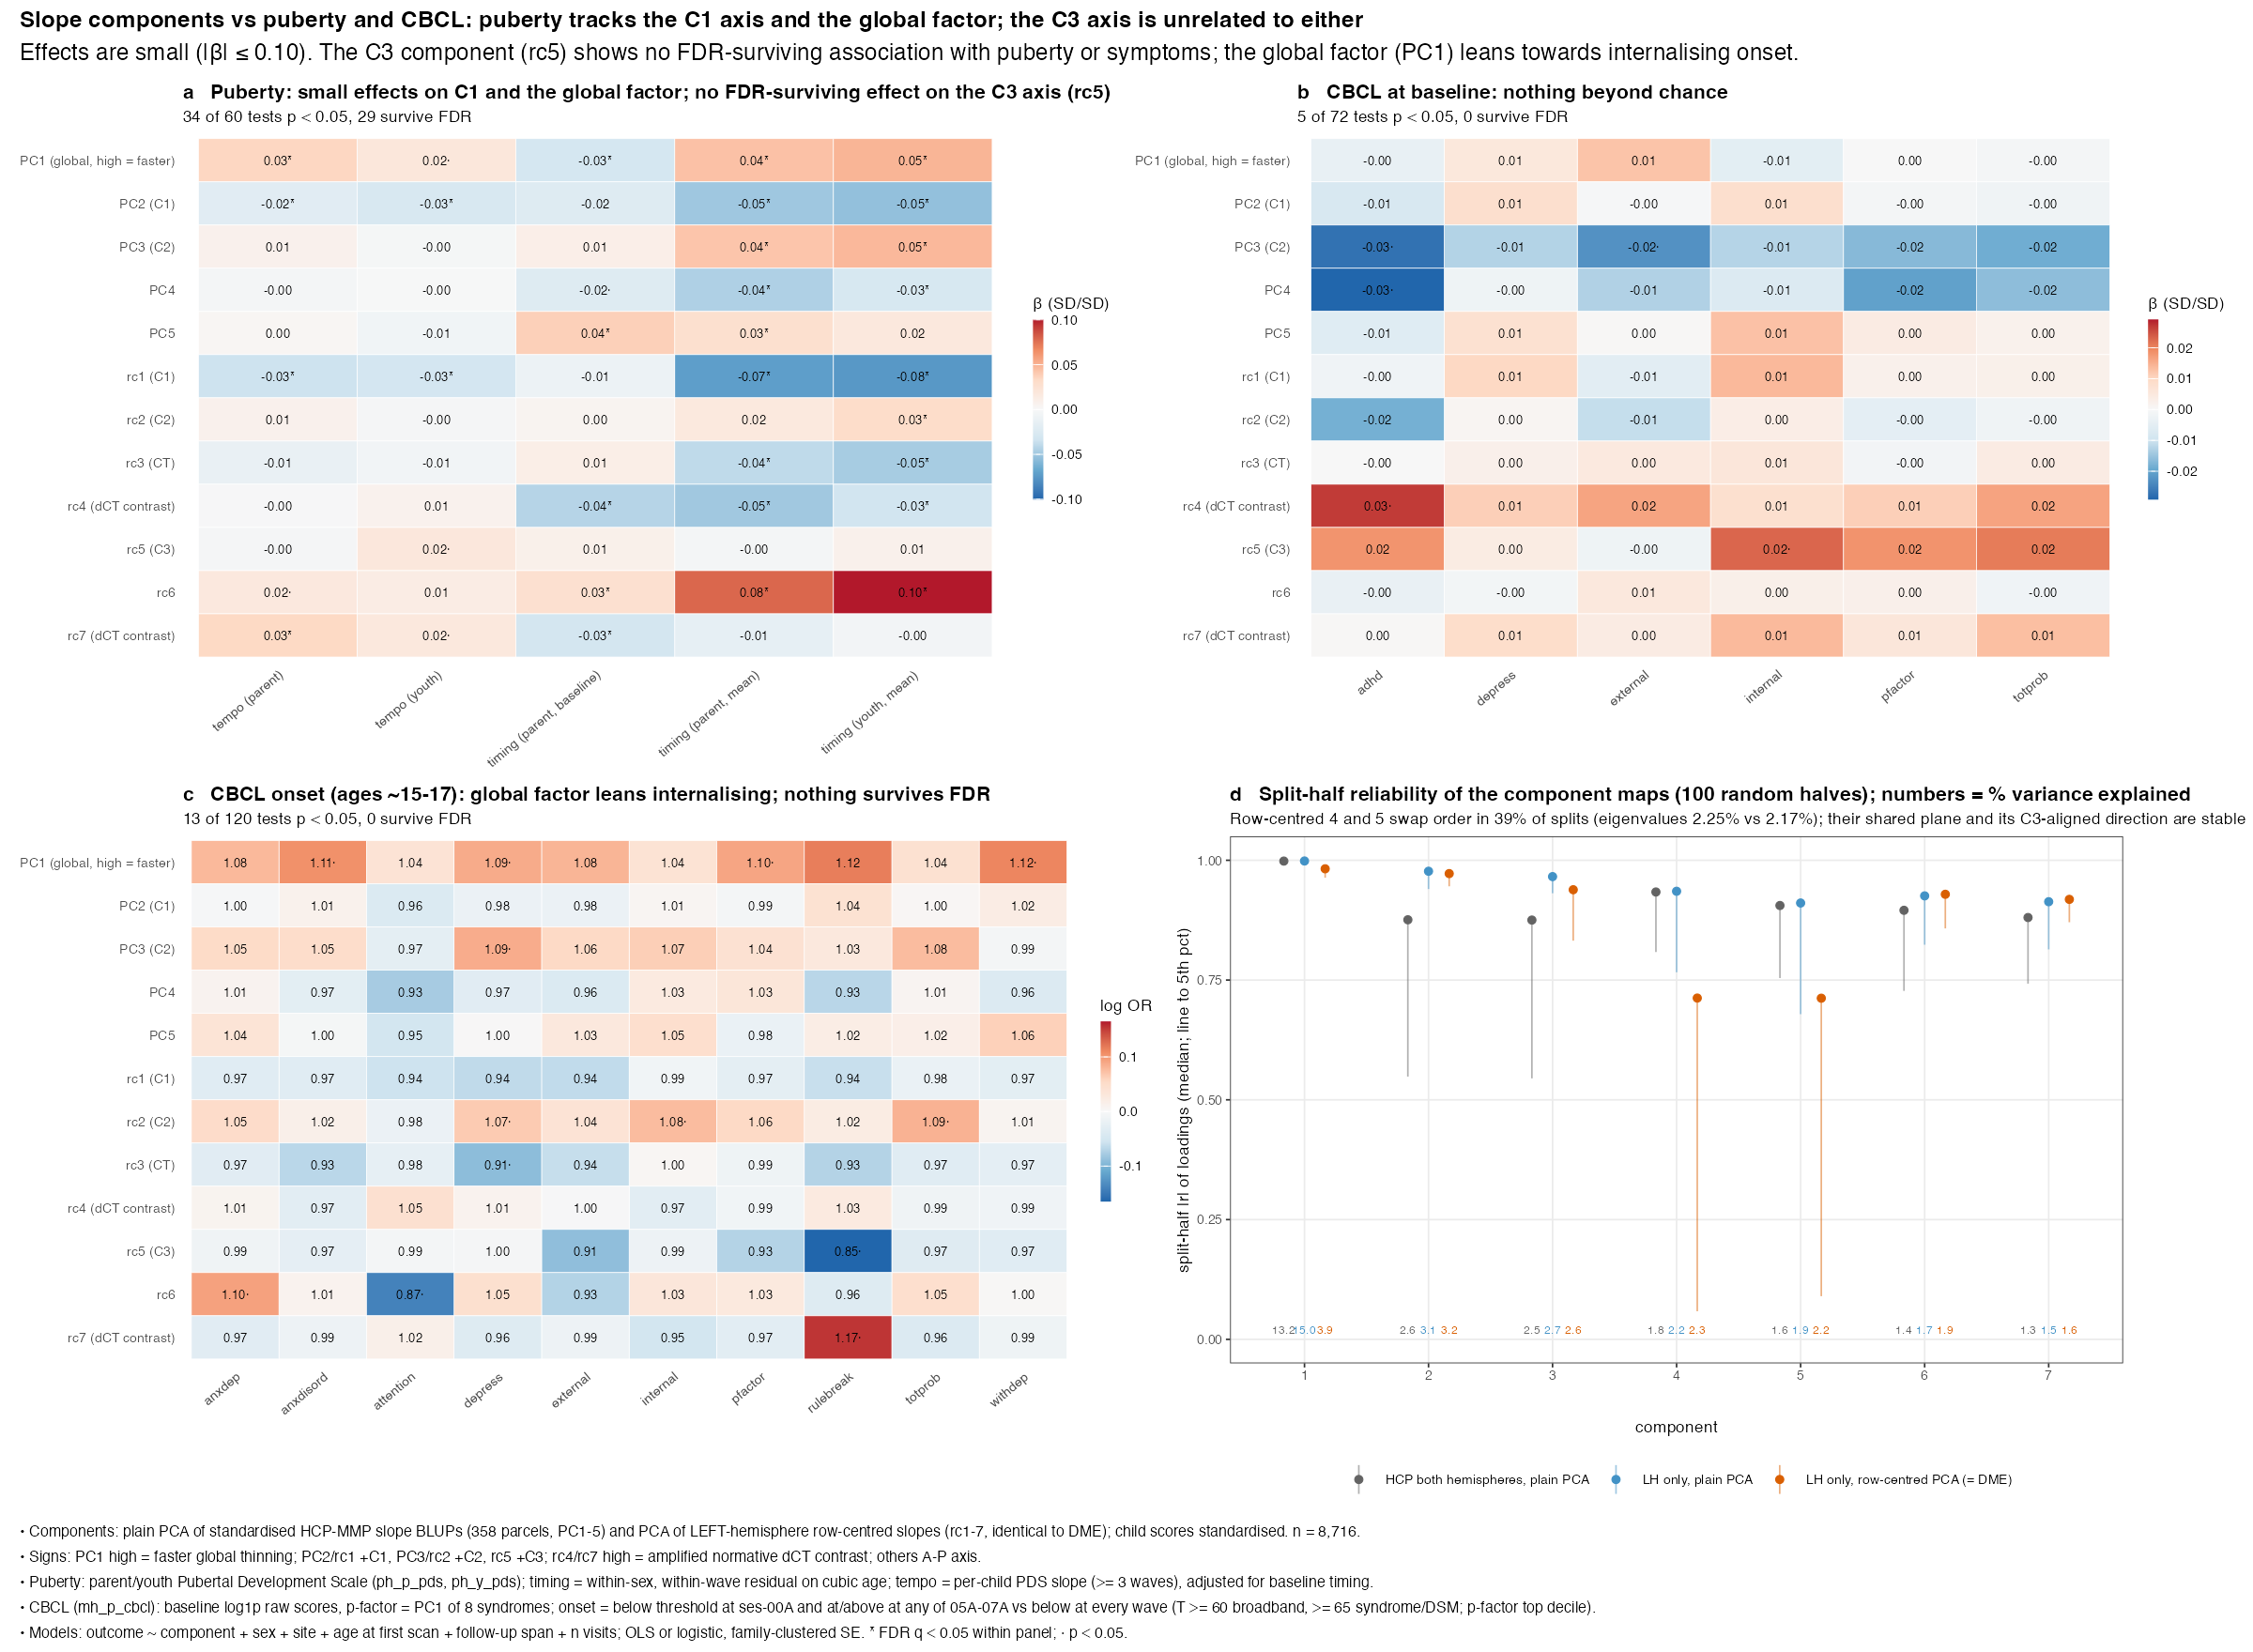

The script that saved this image:
suppressMessages({library(ggplot2); library(dplyr); library(patchwork); library(scales)})
AS <- read.delim("pcs/table_components_puberty_cbcl.tsv"); SH <- read.delim("pcs/table_component_split_half.tsv")
TXT <- 8
lvl <- unique(AS$label)
OL <- c(pds_p_timing_mean="timing (parent, mean)", pds_p_timing_base="timing (parent, baseline)", pds_p_tempo="tempo (parent)",
        pds_y_timing_mean="timing (youth, mean)", pds_y_tempo="tempo (youth)")
AS <- AS |> mutate(label = factor(label, rev(lvl)),
  z = ifelse(family == "cbcl_onset", log(pmax(effect, 1e-9)), effect),
  out = ifelse(outcome %in% names(OL), OL[outcome], sub("^cbcl_base_|^onset_", "", outcome)),
  star = ifelse(q_fdr_family < 0.05, "*", ifelse(p < 0.05, "\u00b7", "")))
tile <- function(fm, ttl, sub, leg) {
  d <- AS |> filter(family == fm); lim <- max(abs(d$z)) * c(-1, 1)
  ggplot(d, aes(out, label, fill = z)) + geom_tile(colour = "white") +
    geom_text(aes(label = paste0(sprintf("%.2f", effect), star)), size = 2.1) +
    scale_fill_distiller(palette = "RdBu", limits = lim, name = leg) +
    labs(x = NULL, y = NULL, title = ttl, subtitle = sub) + theme_minimal(base_size = TXT) +
    theme(axis.text.x = element_text(angle = 40, hjust = 1), panel.grid = element_blank(), plot.title = element_text(face = "bold"),
          legend.key.width = unit(5, "pt"))
}
cnt <- function(fm) with(AS[AS$family == fm, ], sprintf("%d of %d tests p < 0.05, %d survive FDR", sum(p < 0.05), length(p), sum(q_fdr_family < 0.05)))
pa <- tile("puberty", "a   Puberty: small effects on C1 and the global factor; no FDR-surviving effect on the C3 axis (rc5)", cnt("puberty"), "\u03b2 (SD/SD)")
pb <- tile("cbcl_baseline", "b   CBCL at baseline: nothing beyond chance", cnt("cbcl_baseline"), "\u03b2 (SD/SD)")
pc <- tile("cbcl_onset", "c   CBCL onset (ages ~15-17): global factor leans internalising; nothing survives FDR", cnt("cbcl_onset"), "log OR")
SH <- SH |> mutate(decomposition = factor(decomposition, unique(decomposition)))
pd <- ggplot(SH, aes(factor(comp), same_index_median, colour = decomposition, group = decomposition)) +
  geom_linerange(aes(ymin = same_index_p05, ymax = same_index_median), position = position_dodge(0.5), alpha = 0.5) +
  geom_point(position = position_dodge(0.5), size = 1.6) +
  geom_text(aes(y = 0.02, label = sprintf("%.1f", var_explained_pct)), position = position_dodge(0.5), size = 2, show.legend = FALSE) +
  scale_y_continuous(limits = c(0, 1)) + scale_colour_manual(values = c("#636363", "#4292c6", "#d95f02"), name = NULL) +
  labs(x = "component", y = "split-half |r| of loadings (median; line to 5th pct)",
       title = "d   Split-half reliability of the component maps (100 random halves); numbers = % variance explained",
       subtitle = "Row-centred 4 and 5 swap order in 39% of splits (eigenvalues 2.25% vs 2.17%); their shared plane and its C3-aligned direction are stable") +
  theme_bw(base_size = TXT) + theme(panel.grid.minor = element_blank(), plot.title = element_text(face = "bold"), legend.position = "bottom")
cap <- paste(
  "\u2022 Components: plain PCA of standardised HCP-MMP slope BLUPs (358 parcels, PC1-5) and PCA of LEFT-hemisphere row-centred slopes (rc1-7, identical to DME); child scores standardised. n = 8,716.",
  "\u2022 Signs: PC1 high = faster global thinning; PC2/rc1 +C1, PC3/rc2 +C2, rc5 +C3; rc4/rc7 high = amplified normative dCT contrast; others A-P axis.",
  "\u2022 Puberty: parent/youth Pubertal Development Scale (ph_p_pds, ph_y_pds); timing = within-sex, within-wave residual on cubic age; tempo = per-child PDS slope (>= 3 waves), adjusted for baseline timing.",
  "\u2022 CBCL (mh_p_cbcl): baseline log1p raw scores, p-factor = PC1 of 8 syndromes; onset = below threshold at ses-00A and at/above at any of 05A-07A vs below at every wave (T >= 60 broadband, >= 65 syndrome/DSM; p-factor top decile).",
  "\u2022 Models: outcome ~ component + sex + site + age at first scan + follow-up span + n visits; OLS or logistic, family-clustered SE. * FDR q < 0.05 within panel; \u00b7 p < 0.05.", sep = "\n")
fig <- (pa | pb) / (pc | pd) + plot_layout(heights = c(1, 1)) + plot_annotation(
  title = "Slope components vs puberty and CBCL: puberty tracks the C1 axis and the global factor; the C3 axis is unrelated to either",
  subtitle = "Effects are small (|\u03b2| \u2264 0.10). The C3 component (rc5) shows no FDR-surviving association with puberty or symptoms; the global factor (PC1) leans towards internalising onset.",
  caption = cap, theme = theme(plot.title = element_text(size = TXT + 3, face = "bold"), plot.caption = element_text(hjust = 0, lineheight = 1.4, size = TXT - 0.8)))
ggsave("pcs/fig_components_puberty_cbcl.png", fig, width = 15, height = 11, dpi = 160, bg = "white")
